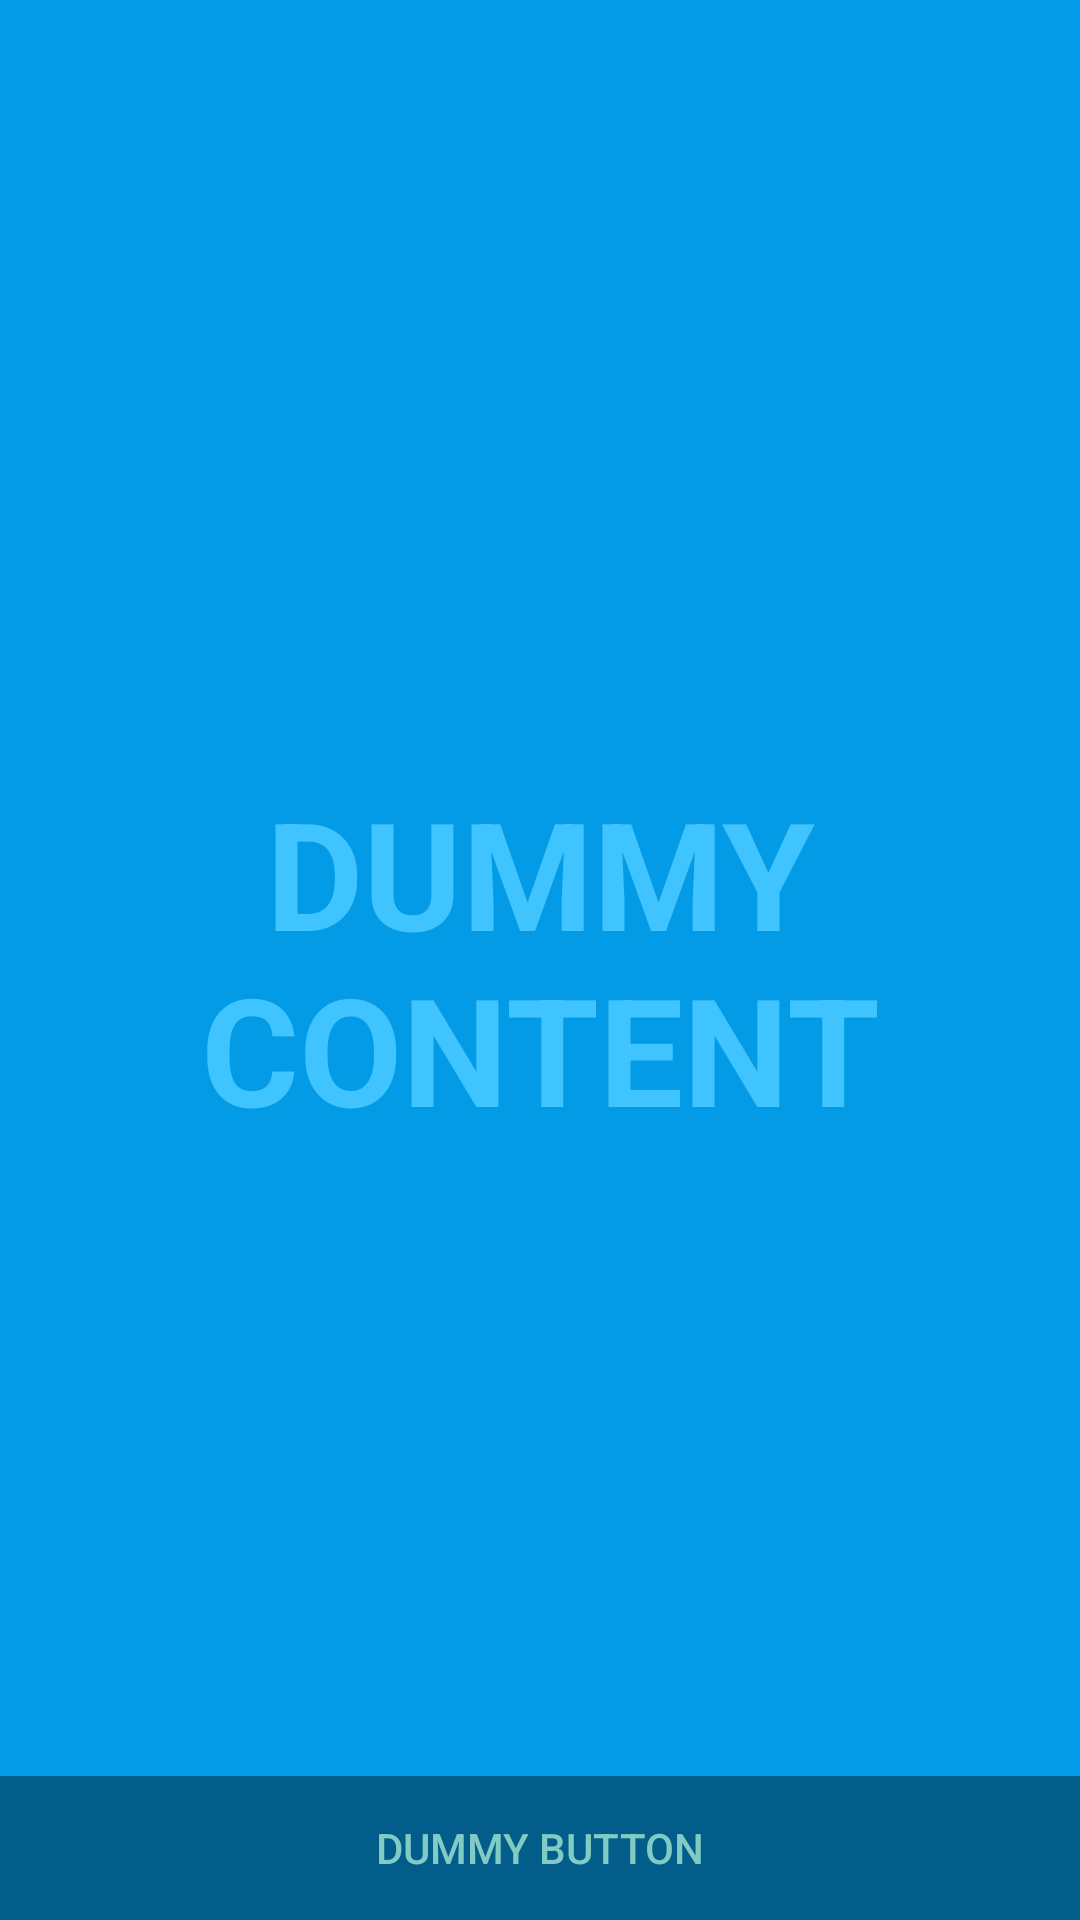

Reconstruct the res/layout file that produces this screen, plus the resources it refers to.
<!-- AndroidManifest.xml: activity theme Theme.Design.NoActionBar -->
<!-- res/layout/activity_fullscreen.xml -->
<?xml version="1.0" encoding="utf-8"?>
<FrameLayout xmlns:android="http://schemas.android.com/apk/res/android"
    xmlns:tools="http://schemas.android.com/tools"
    android:layout_width="match_parent"
    android:layout_height="match_parent"
    android:background="?attr/fullscreenBackgroundColor"
    android:theme="@style/ThemeOverlay.KoSnake.FullscreenContainer"
    tools:context=".FullscreenActivity">

    
    <TextView
        android:id="@+id/fullscreen_content"
        android:layout_width="match_parent"
        android:layout_height="match_parent"
        android:gravity="center"
        android:keepScreenOn="true"
        android:text="@string/dummy_content"
        android:textColor="?attr/fullscreenTextColor"
        android:textSize="50sp"
        android:textStyle="bold" />

    
    <FrameLayout
        android:layout_width="match_parent"
        android:layout_height="match_parent"
        android:fitsSystemWindows="true">

        <LinearLayout
            android:id="@+id/fullscreen_content_controls"
            style="@style/Widget.Theme.KoSnake.ButtonBar.Fullscreen"
            android:layout_width="match_parent"
            android:layout_height="wrap_content"
            android:layout_gravity="bottom|center_horizontal"
            android:orientation="horizontal"
            tools:ignore="UselessParent">

            <Button
                android:id="@+id/dummy_button"
                style="?android:attr/buttonBarButtonStyle"
                android:layout_width="0dp"
                android:layout_height="wrap_content"
                android:layout_weight="1"
                android:text="@string/dummy_button" />

        </LinearLayout>
    </FrameLayout>

</FrameLayout>
<!-- resources referenced by this layout -->
<resources>
  <string name="dummy_button">Dummy Button</string>
  <string name="dummy_content">DUMMY\nCONTENT</string>
  <style name="ThemeOverlay.KoSnake.FullscreenContainer" parent="">
          <item name="fullscreenBackgroundColor">@color/light_blue_600</item>
          <item name="fullscreenTextColor">@color/light_blue_A200</item>
      </style>
  <style name="Widget.Theme.KoSnake.ButtonBar.Fullscreen" parent="">
          <item name="android:background">@color/black_overlay</item>
          <item name="android:buttonBarStyle">?android:attr/buttonBarStyle</item>
      </style>
  <color name="light_blue_600">#FF039BE5</color>
  <color name="light_blue_A200">#FF40C4FF</color>
  <color name="black_overlay">#66000000</color>
</resources>
